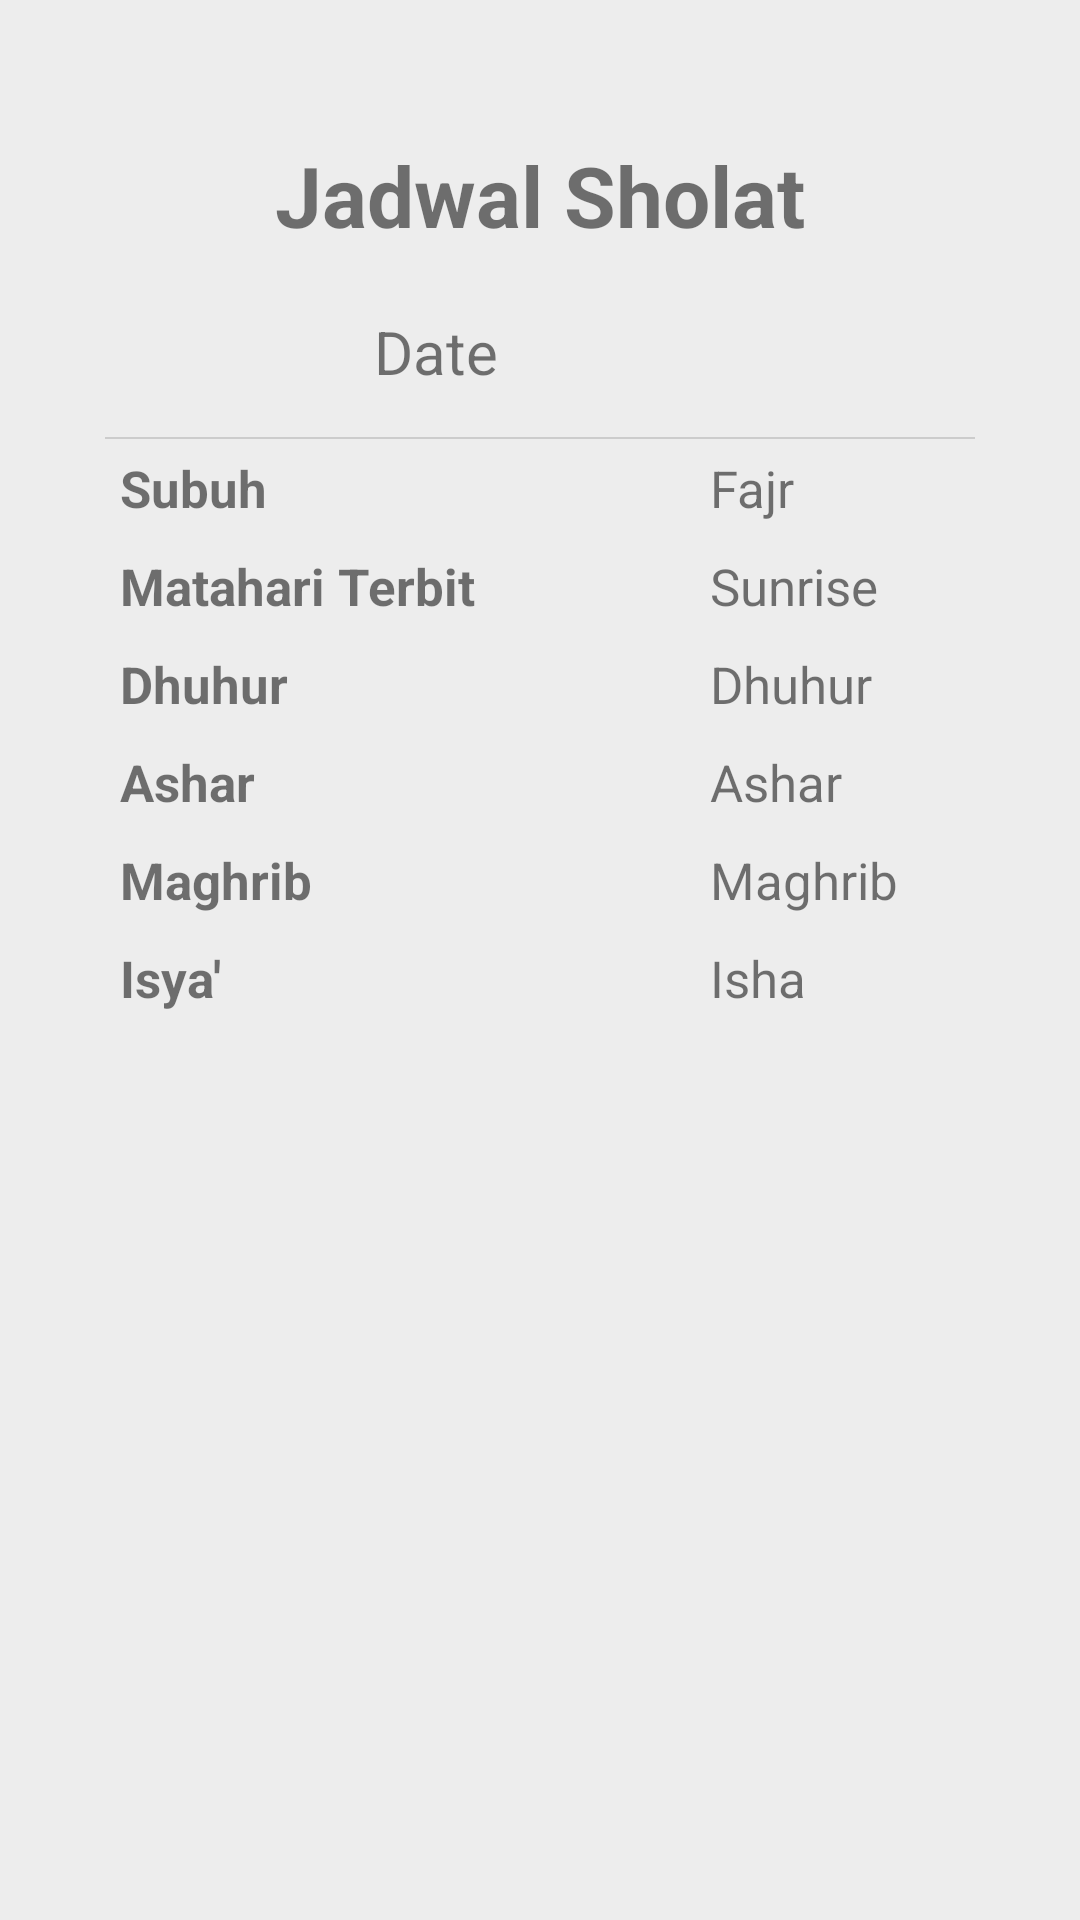

Produce the Android XML layout that renders to this screen, including the resource entries it uses.
<!-- AndroidManifest.xml: application theme AppTheme -->
<!-- res/layout/lay_sholat.xml -->
<?xml version="1.0" encoding="utf-8"?>
<LinearLayout xmlns:android="http://schemas.android.com/apk/res/android"
    android:orientation="vertical"
    android:layout_width="match_parent"
    android:layout_height="match_parent"
    android:padding="20dp"
    android:background="#ededed">


    <ScrollView
        android:layout_width="match_parent"
        android:layout_height="match_parent"
        android:layout_alignParentLeft="true"
        android:layout_alignParentStart="true"
        android:layout_alignParentTop="true">

        <LinearLayout
            android:id="@+id/layout_content"
            android:layout_width="match_parent"
            android:layout_height="wrap_content"
            android:orientation="vertical"
            android:padding="15dp">

            <LinearLayout
                android:layout_width="match_parent"
                android:layout_height="wrap_content"
                android:gravity="center"
                android:orientation="horizontal">

                <View
                    android:layout_width="75dp"
                    android:layout_height="0.1dp"
                    android:layout_marginTop="1dp"
                    android:background="#ccc" />

            </LinearLayout>


            <TextView
                android:id="@+id/textView"
                android:layout_width="match_parent"
                android:layout_height="wrap_content"
                android:layout_margin="10dp"
                android:gravity="center"
                android:text="Jadwal Sholat"
                android:textSize="28sp"
                android:textStyle="bold" />

            <RelativeLayout
                android:id="@+id/layout_date"
                android:layout_width="match_parent"
                android:layout_height="wrap_content">

                <TextView
                    android:id="@+id/date_value"
                    android:layout_width="match_parent"
                    android:layout_height="wrap_content"
                    android:layout_toLeftOf="@+id/imageview"
                    android:gravity="center"
                    android:padding="10dp"
                    android:text="Date"
                    android:textSize="20sp" />

                <ImageView
                    android:id="@+id/imageview"
                    android:layout_width="40dp"
                    android:layout_height="40dp"
                    android:layout_alignParentEnd="true"
                    android:layout_alignParentRight="true"
                    android:layout_alignParentTop="true"
                    android:layout_marginEnd="29dp"
                    android:layout_marginRight="29dp"
                    android:contentDescription="@string/app_name"
                    android:src="@drawable/ic_calendar" />
            </RelativeLayout>

            <View
                android:layout_width="match_parent"
                android:layout_height="0.5dp"
                android:layout_marginTop="5dp"
                android:background="#ccc" />

            <LinearLayout
                android:layout_width="wrap_content"
                android:layout_height="wrap_content"
                android:orientation="horizontal"
                android:padding="5dp">

                <TextView
                    android:id="@+id/fajr"
                    android:layout_width="wrap_content"
                    android:layout_height="wrap_content"
                    android:ems="10"
                    android:text="Subuh"
                    android:textSize="17sp"
                    android:textStyle="bold" />

                <TextView
                    android:id="@+id/fajr_value"
                    android:layout_width="wrap_content"
                    android:layout_height="wrap_content"
                    android:ems="8"
                    android:text="Fajr"
                    android:textSize="17sp" />
            </LinearLayout>

            <LinearLayout
                android:layout_width="wrap_content"
                android:layout_height="wrap_content"
                android:orientation="horizontal"
                android:padding="5dp">

                <TextView
                    android:id="@+id/Sunrise"
                    android:layout_width="wrap_content"
                    android:layout_height="wrap_content"
                    android:ems="10"
                    android:text="Matahari Terbit"
                    android:textSize="17sp"
                    android:textStyle="bold" />

                <TextView
                    android:id="@+id/Sunrise_value"
                    android:layout_width="wrap_content"
                    android:layout_height="wrap_content"
                    android:ems="8"
                    android:text="Sunrise"
                    android:textSize="17sp" />
            </LinearLayout>

            <LinearLayout
                android:layout_width="wrap_content"
                android:layout_height="wrap_content"
                android:orientation="horizontal"
                android:padding="5dp">

                <TextView
                    android:id="@+id/Dhuhr"
                    android:layout_width="wrap_content"
                    android:layout_height="wrap_content"
                    android:ems="10"
                    android:text="Dhuhur"
                    android:textSize="17sp"
                    android:textStyle="bold" />

                <TextView
                    android:id="@+id/Dhuhr_value"
                    android:layout_width="wrap_content"
                    android:layout_height="wrap_content"
                    android:ems="8"
                    android:text="Dhuhur"
                    android:textSize="17sp" />
            </LinearLayout>

            <LinearLayout
                android:layout_width="wrap_content"
                android:layout_height="wrap_content"
                android:orientation="horizontal"
                android:padding="5dp">

                <TextView
                    android:id="@+id/Asr"
                    android:layout_width="wrap_content"
                    android:layout_height="wrap_content"
                    android:ems="10"
                    android:text="Ashar"
                    android:textSize="17sp"
                    android:textStyle="bold" />

                <TextView
                    android:id="@+id/Asr_value"
                    android:layout_width="wrap_content"
                    android:layout_height="wrap_content"
                    android:ems="8"
                    android:text="Ashar"
                    android:textSize="17sp" />
            </LinearLayout>


            <LinearLayout
                android:layout_width="wrap_content"
                android:layout_height="wrap_content"
                android:orientation="horizontal"
                android:padding="5dp">

                <TextView
                    android:id="@+id/Maghrib"
                    android:layout_width="wrap_content"
                    android:layout_height="wrap_content"
                    android:ems="10"
                    android:text="Maghrib"
                    android:textSize="17sp"
                    android:textStyle="bold" />

                <TextView
                    android:id="@+id/Maghrib_value"
                    android:layout_width="wrap_content"
                    android:layout_height="wrap_content"
                    android:ems="8"
                    android:text="Maghrib"
                    android:textSize="17sp" />
            </LinearLayout>

            <LinearLayout
                android:layout_width="wrap_content"
                android:layout_height="wrap_content"
                android:orientation="horizontal"
                android:padding="5dp">

                <TextView
                    android:id="@+id/Isha"
                    android:layout_width="wrap_content"
                    android:layout_height="wrap_content"
                    android:ems="10"
                    android:text="Isya'"
                    android:textSize="17sp"
                    android:textStyle="bold" />

                <TextView
                    android:id="@+id/Isha_value"
                    android:layout_width="wrap_content"
                    android:layout_height="wrap_content"
                    android:ems="8"
                    android:text="Isha"
                    android:textSize="17sp" />
            </LinearLayout>
        </LinearLayout>
    </ScrollView>

</LinearLayout>
<!-- resources referenced by this layout -->
<resources>
  <string name="app_name">Baitul Muslim</string>
  <style name="AppTheme" parent="Theme.AppCompat.Light.NoActionBar">
          
          <item name="colorPrimary">@color/colorPrimary</item>
          <item name="colorPrimaryDark">@color/colorPrimaryDark</item>
          <item name="colorAccent">@color/colorAccent</item>
      </style>
  <color name="colorPrimary">#0091ea</color>
  <color name="colorPrimaryDark">#0064b7</color>
  <color name="colorAccent">#64c1ff</color>
</resources>
